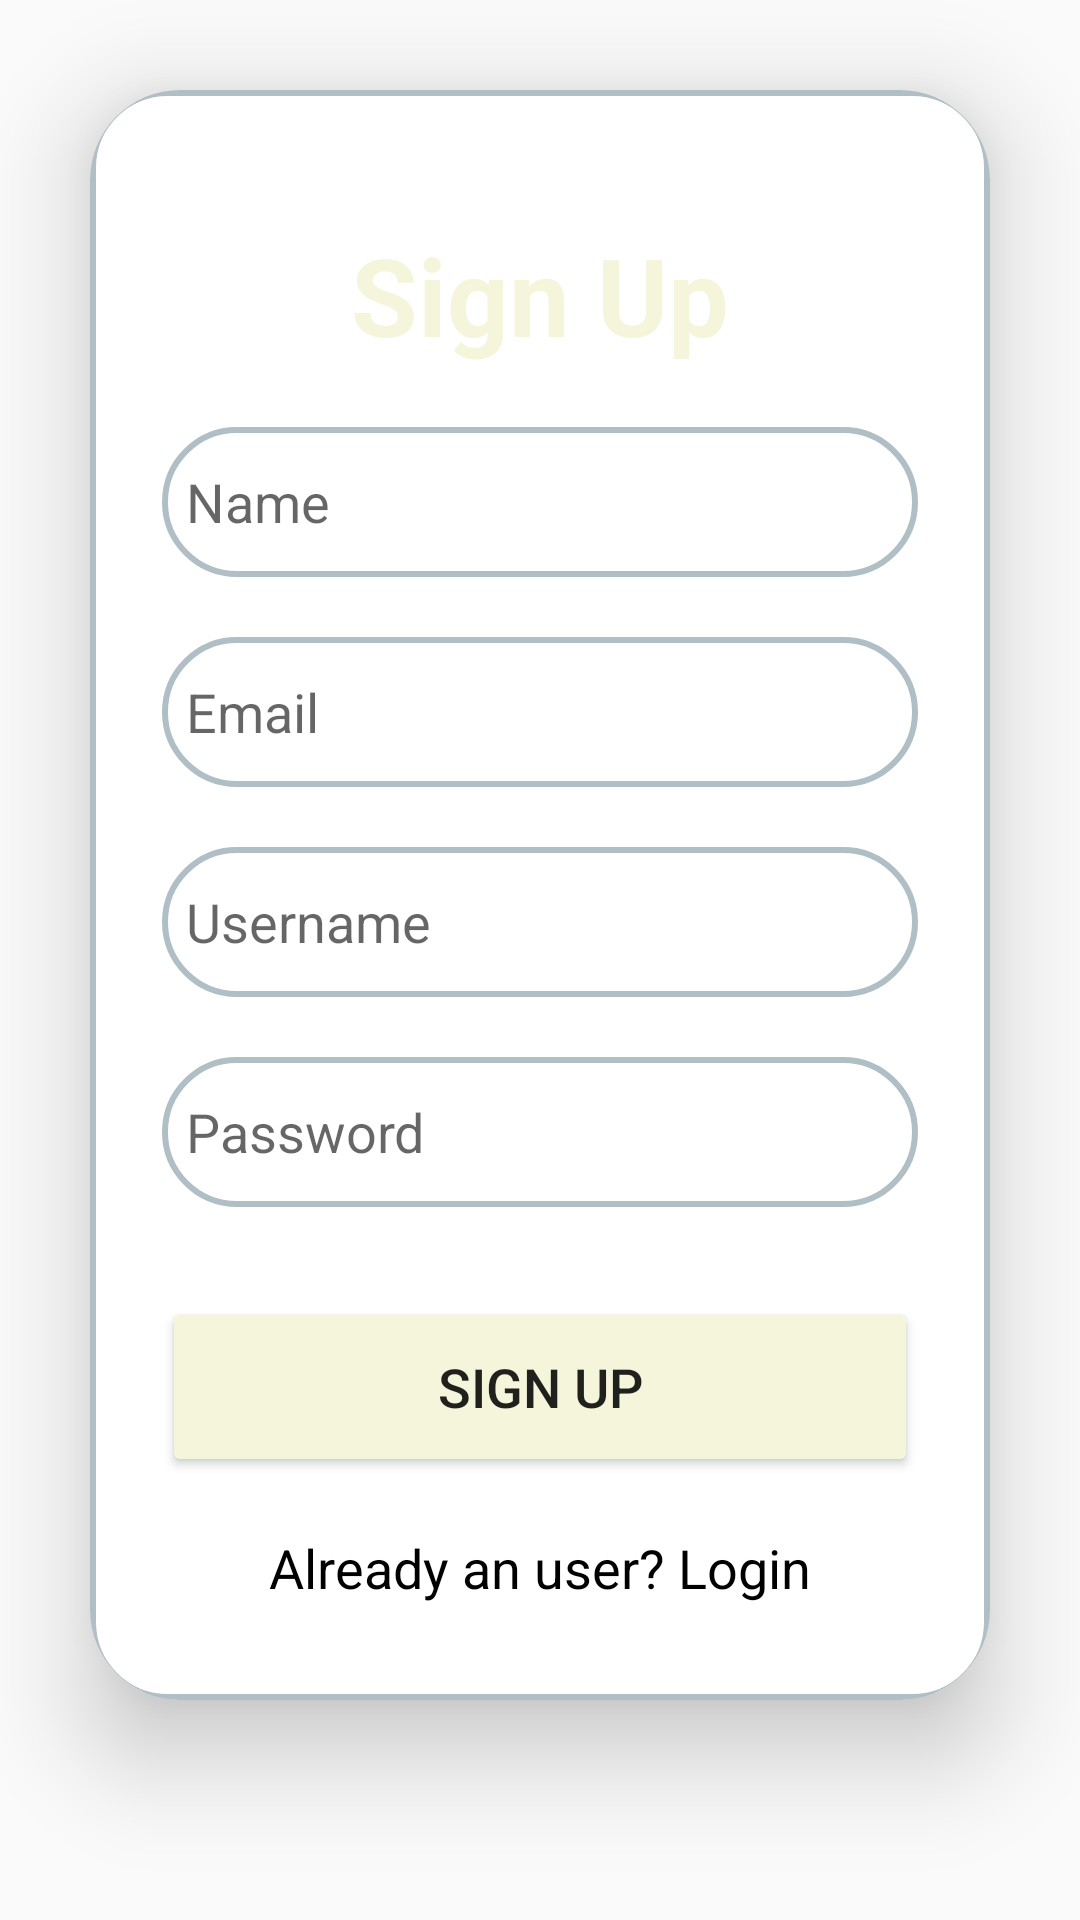

Reconstruct the res/layout file that produces this screen, plus the resources it refers to.
<!-- AndroidManifest.xml: application theme Theme.AppCompat.Light.DarkActionBar -->
<!-- res/layout/activity_signup.xml -->
<?xml version="1.0" encoding="utf-8"?>
<androidx.constraintlayout.widget.ConstraintLayout
    xmlns:android="http://schemas.android.com/apk/res/android"
    xmlns:app="http://schemas.android.com/apk/res-auto"
    xmlns:tools="http://schemas.android.com/tools"
    android:layout_width="match_parent"
    android:layout_height="match_parent"
    android:background="@drawable/pagebkg"
    tools:context=".SignupActivity">

    
    <androidx.cardview.widget.CardView
        android:id="@+id/signup_card"
        android:layout_width="0dp"
        android:layout_height="wrap_content"
        app:cardCornerRadius="30dp"
        app:cardElevation="20dp"
        android:layout_margin="30dp"
        app:layout_constraintTop_toTopOf="parent"
        app:layout_constraintStart_toStartOf="parent"
        app:layout_constraintEnd_toEndOf="parent"
        android:layout_marginTop="100dp"> 

        <androidx.constraintlayout.widget.ConstraintLayout
            android:layout_width="match_parent"
            android:layout_height="wrap_content"
            android:padding="24dp"
            android:background="@drawable/custom_edittext">

            
            <TextView
                android:id="@+id/signup_title"
                android:layout_width="wrap_content"
                android:layout_height="wrap_content"
                android:text="Sign Up"
                android:textSize="36sp"
                android:textAlignment="center"
                android:textStyle="bold"
                android:textColor="@color/beige"
                app:layout_constraintTop_toTopOf="parent"
                app:layout_constraintStart_toStartOf="parent"
                app:layout_constraintEnd_toEndOf="parent"
                android:layout_marginTop="20dp"/>

            
            <EditText
                android:id="@+id/signup_name"
                android:layout_width="0dp"
                android:layout_height="50dp"
                android:layout_marginTop="20dp"
                android:background="@drawable/custom_edittext"
                android:hint="Name"
                android:padding="8dp"
                android:textColor="@color/black"
                app:layout_constraintTop_toBottomOf="@id/signup_title"
                app:layout_constraintStart_toStartOf="parent"
                app:layout_constraintEnd_toEndOf="parent"/>

            
            <EditText
                android:id="@+id/signup_email"
                android:layout_width="0dp"
                android:layout_height="50dp"
                android:layout_marginTop="20dp"
                android:background="@drawable/custom_edittext"
                android:hint="Email"
                android:padding="8dp"
                android:textColor="@color/black"
                app:layout_constraintTop_toBottomOf="@id/signup_name"
                app:layout_constraintStart_toStartOf="parent"
                app:layout_constraintEnd_toEndOf="parent"/>

            
            <EditText
                android:id="@+id/signup_username"
                android:layout_width="0dp"
                android:layout_height="50dp"
                android:layout_marginTop="20dp"
                android:background="@drawable/custom_edittext"
                android:hint="Username"
                android:padding="8dp"
                android:textColor="@color/black"
                app:layout_constraintTop_toBottomOf="@id/signup_email"
                app:layout_constraintStart_toStartOf="parent"
                app:layout_constraintEnd_toEndOf="parent"/>

            
            <EditText
                android:id="@+id/signup_password"
                android:layout_width="0dp"
                android:layout_height="50dp"
                android:layout_marginTop="20dp"
                android:background="@drawable/custom_edittext"
                android:hint="Password"
                android:inputType="textPassword"
                android:padding="8dp"
                android:textColor="@color/black"
                app:layout_constraintTop_toBottomOf="@id/signup_username"
                app:layout_constraintStart_toStartOf="parent"
                app:layout_constraintEnd_toEndOf="parent"/>

            
            <Button
                android:id="@+id/signup_button"
                android:layout_width="0dp"
                android:layout_height="60dp"
                android:text="Sign Up"
                android:textSize="18sp"
                android:backgroundTint="@color/beige"
                app:layout_constraintTop_toBottomOf="@id/signup_password"
                app:layout_constraintStart_toStartOf="parent"
                app:layout_constraintEnd_toEndOf="parent"
                android:layout_marginTop="30dp"
                app:cornerRadius="20dp"/>

            
            <TextView
                android:id="@+id/loginRedirectText"
                android:layout_width="wrap_content"
                android:layout_height="wrap_content"
                android:text="Already an user? Login"
                android:layout_gravity="center"
                android:padding="8dp"
                android:textColor="@color/black"
                android:textSize="18sp"
                app:layout_constraintTop_toBottomOf="@id/signup_button"
                app:layout_constraintStart_toStartOf="parent"
                app:layout_constraintEnd_toEndOf="parent"
                android:layout_marginTop="10dp"/>

        </androidx.constraintlayout.widget.ConstraintLayout>
    </androidx.cardview.widget.CardView>

</androidx.constraintlayout.widget.ConstraintLayout>
<!-- resources referenced by this layout -->
<resources>
  <color name="beige">#F5F5DC</color>
  <color name="black">#FF000000</color>
  <!-- drawable custom_edittext (drawable) -->
  <?xml version="1.0" encoding="utf-8"?>
  <shape xmlns:android="http://schemas.android.com/apk/res/android">
      <solid android:color="@android:color/white"/> 
      <corners android:radius="25dp"/> 
      <stroke android:color="#B0BEC5" android:width="2dp"/> 
  </shape>
</resources>
